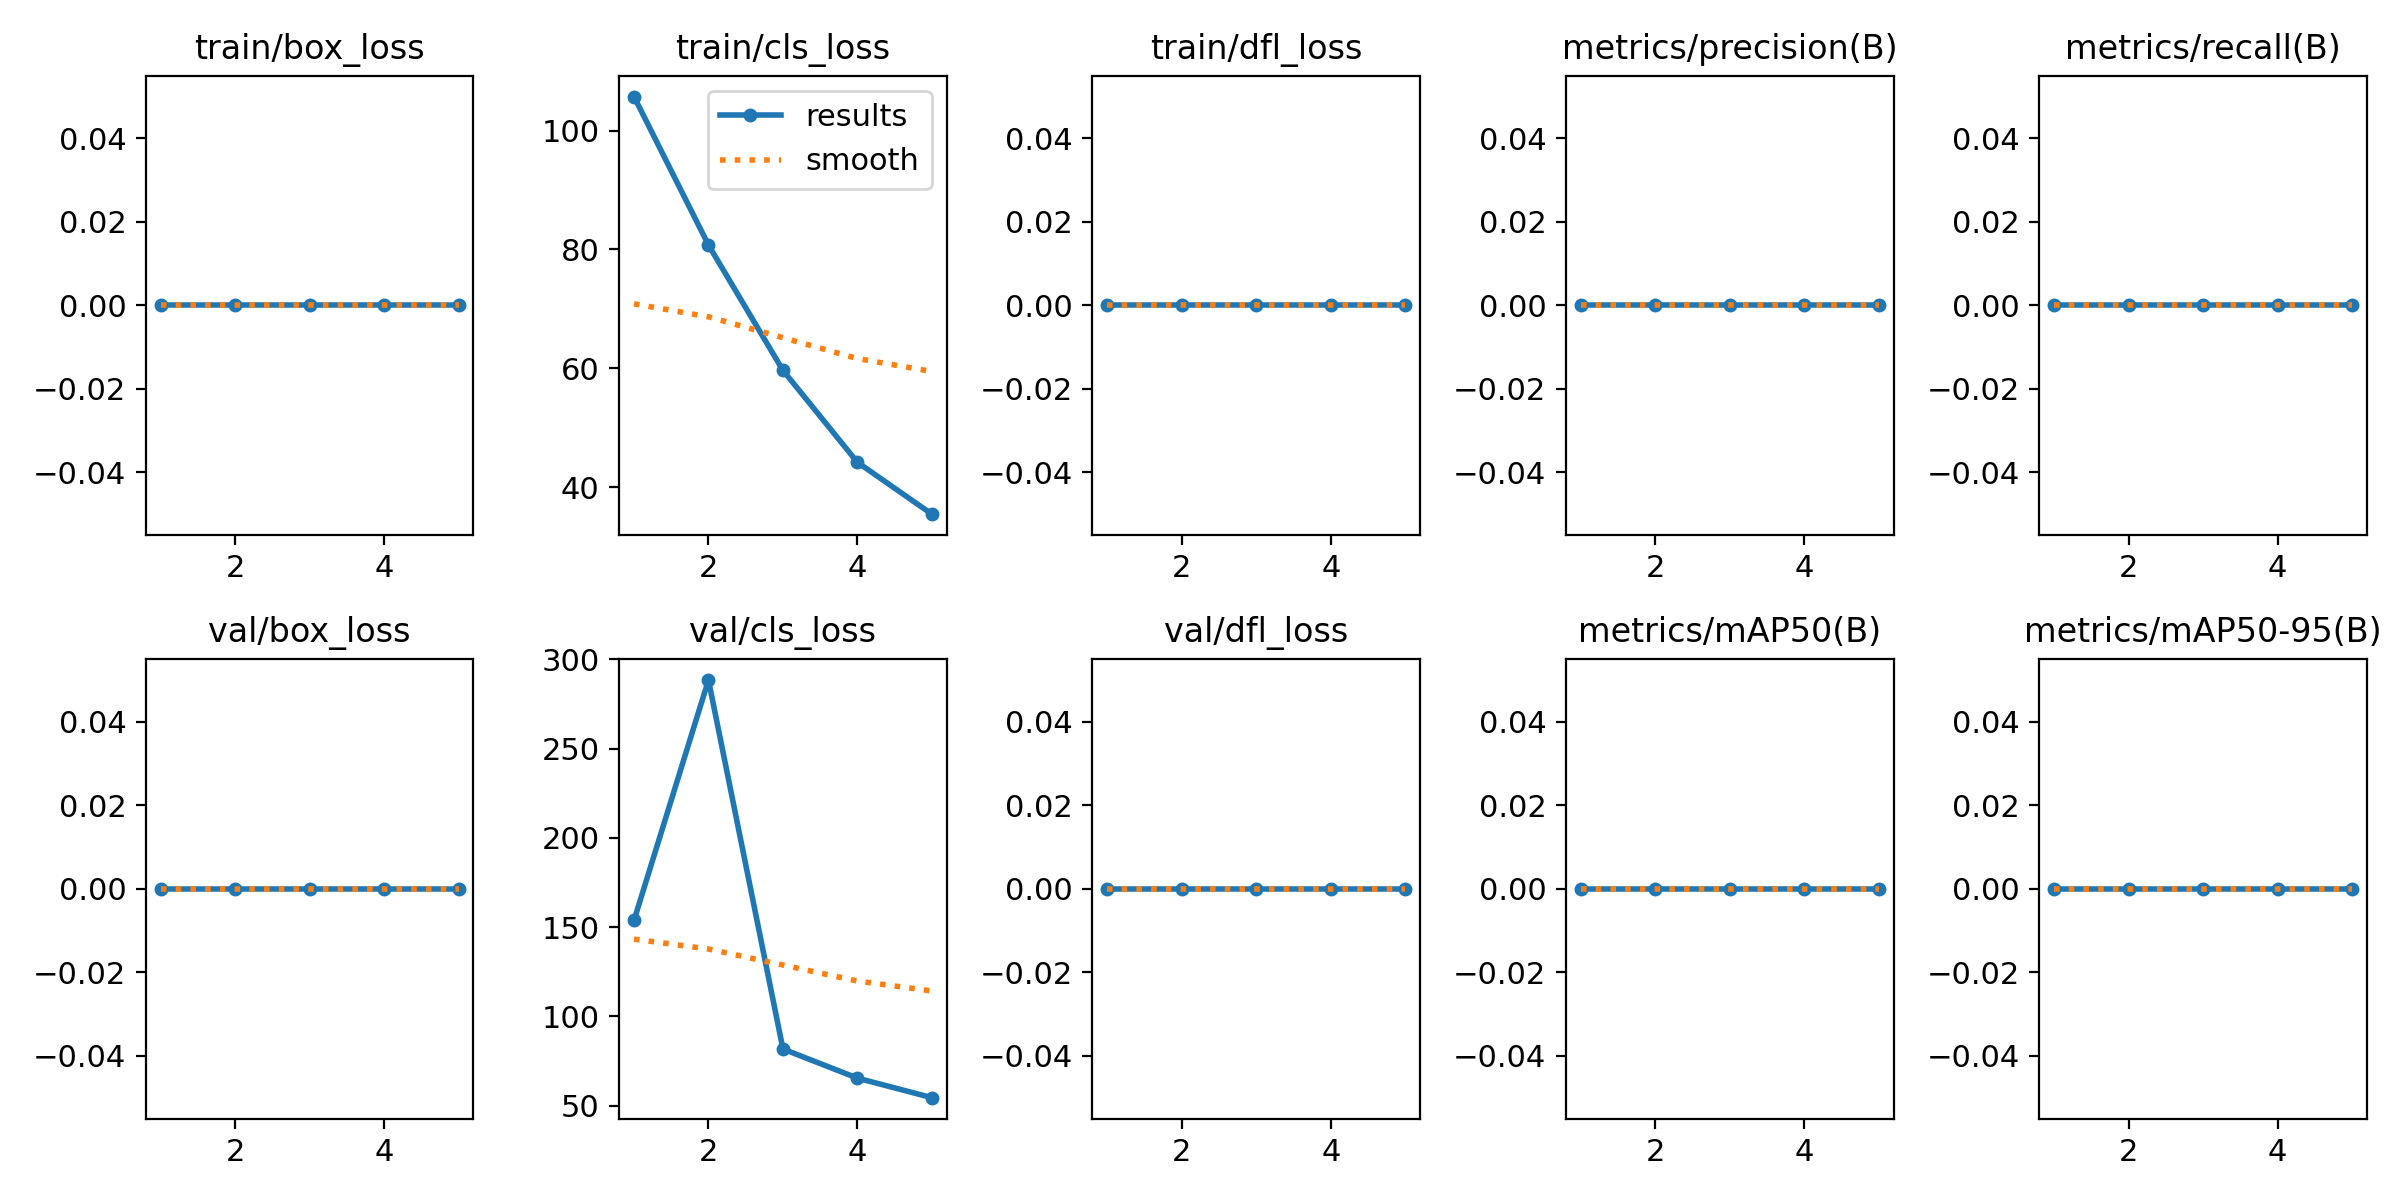

The data file committed next to this chart (first rows):
epoch, time, train/box_loss, train/cls_loss, train/dfl_loss, metrics/precision(B), metrics/recall(B), metrics/mAP50(B), metrics/mAP50-95(B), val/box_loss, val/cls_loss, val/dfl_loss, lr/pg0, lr/pg1, lr/pg2
1, 763.3, 0, 105.7, 0, 0, 0, 0, 0, 0, 153.8, 0, 0.0003307, 0.0003307, 0.0003307
2, 1488, 0, 80.75, 0, 0, 0, 0, 0, 0, 288.5, 0, 0.0005326, 0.0005326, 0.0005326
3, 2213, 0, 59.68, 0, 0, 0, 0, 0, 0, 81.69, 0, 0.0006024, 0.0006024, 0.0006024
4, 2940, 0, 44.22, 0, 0, 0, 0, 0, 0, 65.36, 0, 0.000406, 0.000406, 0.000406
5, 3670, 0, 35.5, 0, 0, 0, 0, 0, 0, 54.41, 0, 0.000208, 0.000208, 0.000208
